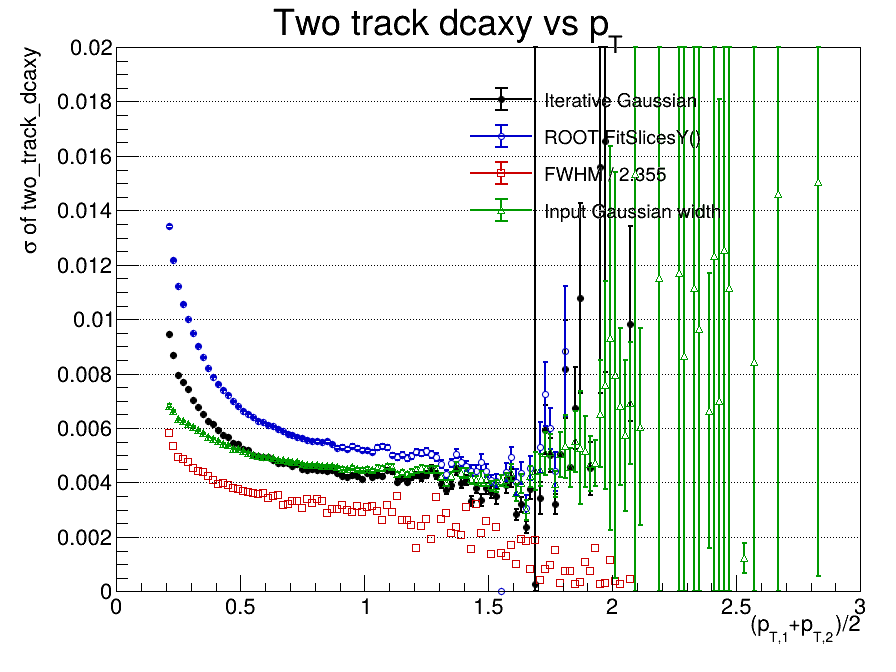

Data behind this chart, as committed beside it:
x_low, x_high, x_center, entries, iterative_mean, iterative_mean_error, iterative_sigma, iterative_sigma_error, iterative_chi2_ndf, iterative_iterations, iterative_fit_status, fitslicesy_sigma, fitslicesy_sigma_error, fwhm, fwhm_sigma, input_gaussian_width, input_gaussian_width_error
0, 0.02, 0.01, 0, nan, nan, nan, nan, nan, 0, -1, 0, 0, nan, nan, 0, 0
0.02, 0.04, 0.03, 0, nan, nan, nan, nan, nan, 0, -1, 0, 0, nan, nan, 0, 0
0.04, 0.06, 0.05, 0, nan, nan, nan, nan, nan, 0, -1, 0, 0, nan, nan, 0, 0
0.06, 0.08, 0.07, 0, nan, nan, nan, nan, nan, 0, -1, 0, 0, nan, nan, 0, 0
0.08, 0.1, 0.09, 0, nan, nan, nan, nan, nan, 0, -1, 0, 0, nan, nan, 0, 0
0.1, 0.12, 0.11, 0, nan, nan, nan, nan, nan, 0, -1, 0, 0, nan, nan, 0, 0
0.12, 0.14, 0.13, 0, nan, nan, nan, nan, nan, 0, -1, 0, 0, nan, nan, 0, 0
0.14, 0.16, 0.15, 0, nan, nan, nan, nan, nan, 0, -1, 0, 0, nan, nan, 0, 0
0.16, 0.18, 0.17, 0, nan, nan, nan, nan, nan, 0, -1, 0, 0, nan, nan, 0, 0
0.18, 0.2, 0.19, 0, nan, nan, nan, nan, nan, 0, -1, 0, 0, nan, nan, 0, 0
0.2, 0.22, 0.21, 116527, 4.25900264311e-05, 3.67776088708e-05, 0.009452, 4.24220222375e-05, 30.23, 7, 0, 0.01341, 6.2951441257e-05, 0.0137, 0.005817, 0.006829, 5.15919955372e-05
0.22, 0.24, 0.23, 318022, 3.66966180742e-05, 2.04471046618e-05, 0.008696, 2.3421493356e-05, 83.23, 7, 0, 0.01218, 3.43041424253e-05, 0.01261, 0.005355, 0.006632, 2.8371429855e-05
0.24, 0.26, 0.25, 434200, 2.77575243494e-05, 1.60386945343e-05, 0.007959, 1.84513698156e-05, 126, 7, 0, 0.01121, 2.70438081563e-05, 0.01162, 0.004935, 0.006319, 2.11118373005e-05
0.26, 0.28, 0.27, 468332, 2.38485833736e-05, 1.48139693196e-05, 0.007696, 1.69435759502e-05, 135.6, 7, 0, 0.01056, 2.35360499711e-05, 0.01144, 0.004858, 0.006244, 1.93989938602e-05
0.28, 0.3, 0.29, 461835, 2.41102831973e-05, 1.43314003047e-05, 0.007444, 1.63039808662e-05, 135, 6, 0, 0.009998, 2.18294783075e-05, 0.0112, 0.004756, 0.006132, 1.84587661939e-05
0.3, 0.32, 0.31, 438802, 2.94558690311e-05, 1.39631177154e-05, 0.007028, 1.58122005444e-05, 118.2, 8, 0, 0.009475, 2.10135876713e-05, 0.01066, 0.004525, 0.006045, 1.79983611631e-05
0.32, 0.34, 0.33, 405714, 4.49001682451e-05, 1.39036154662e-05, 0.006766, 1.57489581324e-05, 114.9, 8, 0, 0.009015, 2.03530686125e-05, 0.01042, 0.004426, 0.005925, 1.76229850719e-05
0.34, 0.36, 0.35, 371626, 5.45182932129e-05, 1.39337335022e-05, 0.006515, 1.56955864533e-05, 102.8, 7, 0, 0.008602, 1.98693181541e-05, 0.01031, 0.00438, 0.005817, 1.74126478201e-05
0.36, 0.38, 0.37, 338801, 4.16115418707e-05, 1.39388671413e-05, 0.006245, 1.56658019815e-05, 99.58, 6, 0, 0.008205, 1.97335028965e-05, 0.009996, 0.004245, 0.005672, 1.6983248658e-05
0.38, 0.4, 0.39, 307128, 4.03070411775e-05, 1.42377308856e-05, 0.006159, 1.5877341183e-05, 96.54, 6, 0, 0.007889, 1.94962466009e-05, 0.009598, 0.004076, 0.0056, 1.72037028233e-05
0.4, 0.42, 0.41, 277331, 4.09316121197e-05, 1.44816808362e-05, 0.005942, 1.61491886595e-05, 87.04, 6, 0, 0.007618, 1.9757298455e-05, 0.009282, 0.003942, 0.005511, 1.73255780657e-05
0.42, 0.44, 0.43, 248086, 3.02736720834e-05, 1.48788376829e-05, 0.005744, 1.66265916342e-05, 75.91, 6, 0, 0.007405, 2.00878123143e-05, 0.009335, 0.003964, 0.005428, 1.75948410362e-05
0.44, 0.46, 0.45, 222569, 7.52376749773e-05, 1.54113183581e-05, 0.005688, 1.72158262419e-05, 72.19, 6, 0, 0.00723, 2.03546559023e-05, 0.00921, 0.003911, 0.00537, 1.81171360777e-05
0.46, 0.48, 0.47, 197833, 3.41771766343e-05, 1.57516477257e-05, 0.005461, 1.75778680881e-05, 65.5, 6, 0, 0.006982, 2.09694562752e-05, 0.008986, 0.003816, 0.005248, 1.81160668484e-05
0.48, 0.5, 0.49, 174303, 5.60402885051e-05, 1.65296116908e-05, 0.005429, 1.83697611771e-05, 57.63, 5, 0, 0.006807, 2.1352163947e-05, 0.008818, 0.003745, 0.005225, 1.90057053346e-05
0.5, 0.52, 0.51, 154328, 4.93999138154e-05, 1.71276864458e-05, 0.005243, 1.89943666733e-05, 47.25, 6, 0, 0.00664, 2.21564031104e-05, 0.0087, 0.003694, 0.005143, 1.92781397758e-05
0.52, 0.54, 0.53, 136181, 5.79918997286e-05, 1.79542437183e-05, 0.005198, 2.00003611266e-05, 47.21, 5, 0, 0.006534, 2.34148985317e-05, 0.008595, 0.00365, 0.00509, 2.02244962351e-05
0.54, 0.56, 0.55, 120087, 6.15617109521e-05, 1.86363334496e-05, 0.005016, 2.06027666481e-05, 35.83, 7, 0, 0.00639, 2.43258557618e-05, 0.008499, 0.003609, 0.005016, 2.06027667005e-05
0.56, 0.58, 0.57, 106067, 4.07356074596e-05, 1.94812283659e-05, 0.004969, 2.15240378491e-05, 34.46, 6, 0, 0.006276, 2.50964729019e-05, 0.008405, 0.003569, 0.004969, 2.15240379324e-05
0.58, 0.6, 0.59, 93758, 5.1044572965e-05, 2.0554204286e-05, 0.004952, 2.26652978718e-05, 31.16, 6, 0, 0.006212, 2.6239494216e-05, 0.008529, 0.003622, 0.004952, 2.26652980866e-05
0.6, 0.62, 0.61, 83014, 5.15707102702e-05, 2.161218448e-05, 0.004925, 2.38494603001e-05, 30.12, 5, 0, 0.006106, 2.72340386302e-05, 0.008052, 0.003419, 0.004925, 2.38494602325e-05
0.62, 0.64, 0.63, 73187, 0.0001253, 2.28027045577e-05, 0.004843, 2.52824235563e-05, 26.38, 6, 0, 0.006063, 2.88992632812e-05, 0.008251, 0.003504, 0.00489, 2.50712669905e-05
0.64, 0.66, 0.65, 64382, 7.68453484984e-05, 2.38497656176e-05, 0.004732, 2.64149079703e-05, 22.59, 6, 0, 0.005959, 3.07894751151e-05, 0.008326, 0.003536, 0.004823, 2.59277059859e-05
0.66, 0.68, 0.67, 56700, 5.16737746991e-05, 2.52593441532e-05, 0.004727, 2.79272997796e-05, 20.38, 6, 0, 0.005879, 3.12973048857e-05, 0.007485, 0.003179, 0.004813, 2.73103745366e-05
0.68, 0.7, 0.69, 50366, 3.30378425088e-05, 2.65180513602e-05, 0.0047, 2.91942780609e-05, 18.4, 5, 0, 0.005783, 3.24580661909e-05, 0.007577, 0.003218, 0.004797, 2.88090585638e-05
0.7, 0.72, 0.71, 44804, 8.23533866449e-05, 2.76379614098e-05, 0.004602, 3.04558580813e-05, 15.14, 6, 0, 0.005733, 3.42874340645e-05, 0.007793, 0.003309, 0.004736, 2.96442169515e-05
0.72, 0.74, 0.73, 39419, 1.39148486666e-05, 2.96027274445e-05, 0.004671, 3.24335961081e-05, 15.37, 5, 0, 0.005679, 3.54980112053e-05, 0.007815, 0.003319, 0.00475, 3.1615326658e-05
0.74, 0.76, 0.75, 35155, -1.41308594345e-05, 3.08235682073e-05, 0.004513, 3.40092408323e-05, 12.33, 6, 0, 0.005645, 3.84190226087e-05, 0.007231, 0.003071, 0.004685, 3.26785779522e-05
0.76, 0.78, 0.77, 30353, 1.85848637422e-05, 3.24443439247e-05, 0.00446, 3.56270079326e-05, 9.949, 5, 0, 0.005551, 4.09990068948e-05, 0.00796, 0.00338, 0.004628, 3.42646698887e-05
0.78, 0.8, 0.79, 27091, 9.40811174417e-05, 3.46640248267e-05, 0.004491, 3.83901131887e-05, 10.27, 5, 0, 0.005528, 4.17666631167e-05, 0.007668, 0.003256, 0.004653, 3.65692548215e-05
0.8, 0.82, 0.81, 24257, 2.04666411363e-05, 3.63882338417e-05, 0.004471, 4.02703864991e-05, 8.786, 5, 0, 0.005511, 4.34788075185e-05, 0.007953, 0.003377, 0.00465, 3.88977781051e-05
0.82, 0.84, 0.83, 21529, 6.69186918926e-05, 3.83415486012e-05, 0.004455, 4.19879218922e-05, 7.36, 5, 0, 0.00549, 4.76922601341e-05, 0.007786, 0.003307, 0.004612, 4.01418317481e-05
0.84, 0.86, 0.85, 19104, 3.10915537461e-05, 4.02590930564e-05, 0.00441, 4.51201064629e-05, 10.13, 5, 0, 0.00552, 5.1170505774e-05, 0.006805, 0.00289, 0.004606, 4.42208657029e-05
0.86, 0.88, 0.87, 16922, 5.17994048471e-05, 4.3125182844e-05, 0.004446, 4.73642062734e-05, 7.174, 5, 0, 0.005418, 5.12528089633e-05, 0.007123, 0.003025, 0.004613, 4.54916978128e-05
0.88, 0.9, 0.89, 15251, 0.0001061, 4.44322603622e-05, 0.004339, 4.95845466787e-05, 7.129, 5, 0, 0.005278, 5.19012595337e-05, 0.0071, 0.003015, 0.004569, 4.78948049652e-05
0.9, 0.92, 0.91, 13356, 3.04637801768e-05, 4.69853400553e-05, 0.004247, 5.01941805392e-05, 4.918, 5, 0, 0.005303, 5.87728657453e-05, 0.007508, 0.003188, 0.004514, 4.87608875567e-05
0.92, 0.94, 0.93, 12016, -3.51270899528e-05, 4.88176430276e-05, 0.004215, 5.40297338522e-05, 6.12, 5, 0, 0.005235, 5.99715235564e-05, 0.007059, 0.002998, 0.004496, 5.24982544107e-05
0.94, 0.96, 0.95, 10729, 3.30375456814e-05, 5.28383639686e-05, 0.004267, 5.9785242763e-05, 5.647, 7, 0, 0.005343, 6.36515899497e-05, 0.006886, 0.002924, 0.004565, 5.78905925604e-05
0.96, 0.98, 0.97, 9439, 8.57974870223e-05, 5.59644707148e-05, 0.004255, 6.16972141235e-05, 3.748, 5, 0, 0.005277, 6.97405900306e-05, 0.007354, 0.003123, 0.004482, 5.76764853893e-05
0.98, 1, 0.99, 8486, 0.0001861, 5.70624803825e-05, 0.004114, 6.13542836239e-05, 3.374, 6, 0, 0.005182, 7.0845034283e-05, 0.006824, 0.002898, 0.004473, 6.20758784255e-05
1, 1.02, 1.01, 7539, 0.0001319, 6.32669778339e-05, 0.004352, 7.02331437508e-05, 4.059, 5, 0, 0.005176, 7.08692857739e-05, 0.007313, 0.003105, 0.004506, 6.38154010213e-05
1.02, 1.04, 1.03, 6864, 5.57081331325e-05, 6.43371311037e-05, 0.00421, 7.00989581285e-05, 3.225, 5, 0, 0.005108, 7.7189462045e-05, 0.007356, 0.003124, 0.004446, 6.63308071331e-05
1.04, 1.06, 1.05, 5997, 0.0001115, 7.06421935277e-05, 0.004271, 7.8873365673e-05, 3.177, 6, 0, 0.005288, 8.33267515862e-05, 0.006984, 0.002966, 0.004549, 7.56869673904e-05
1.06, 1.08, 1.07, 5462, 9.19151351167e-05, 7.34296590883e-05, 0.00424, 8.27643698011e-05, 3.59, 6, 0, 0.005335, 9.01481460251e-05, 0.006208, 0.002636, 0.004517, 7.89349696555e-05
1.08, 1.1, 1.09, 4741, 2.92534914167e-06, 8.13340469664e-05, 0.004463, 8.71513438105e-05, 2.067, 5, 0, 0.005297, 9.1142636386e-05, 0.007437, 0.003158, 0.004591, 8.18866956296e-05
1.1, 1.12, 1.11, 4316, 7.19988592907e-05, 8.51375376462e-05, 0.004414, 9.56950444579e-05, 2.632, 5, 0, 0.005016, 8.1670713886e-05, 0.006877, 0.00292, 0.004576, 8.74940954119e-05
1.12, 1.14, 1.13, 3787, 3.72919707757e-05, 8.44272006678e-05, 0.004024, 8.85521213039e-05, 1.572, 6, 0, 0.004946, 0.0001032, 0.008219, 0.00349, 0.004299, 8.07756849495e-05
1.14, 1.16, 1.15, 3488, 3.02040368522e-05, 8.95120365735e-05, 0.004183, 0.0001, 2.628, 5, 0, 0.005025, 0.0001057, 0.006148, 0.002611, 0.004385, 9.08949675563e-05
1.16, 1.18, 1.17, 3146, 0.0002509, 9.06606190405e-05, 0.004028, 9.6679189198e-05, 2.009, 5, 0, 0.004894, 0.0001077, 0.006198, 0.002632, 0.004308, 9.39094478586e-05
1.18, 1.2, 1.19, 2875, -1.92357890646e-05, 9.85927111076e-05, 0.0042, 0.0001083, 2.267, 5, 0, 0.00496, 0.0001103, 0.005702, 0.002421, 0.004399, 9.93006581151e-05
... 90 more rows
